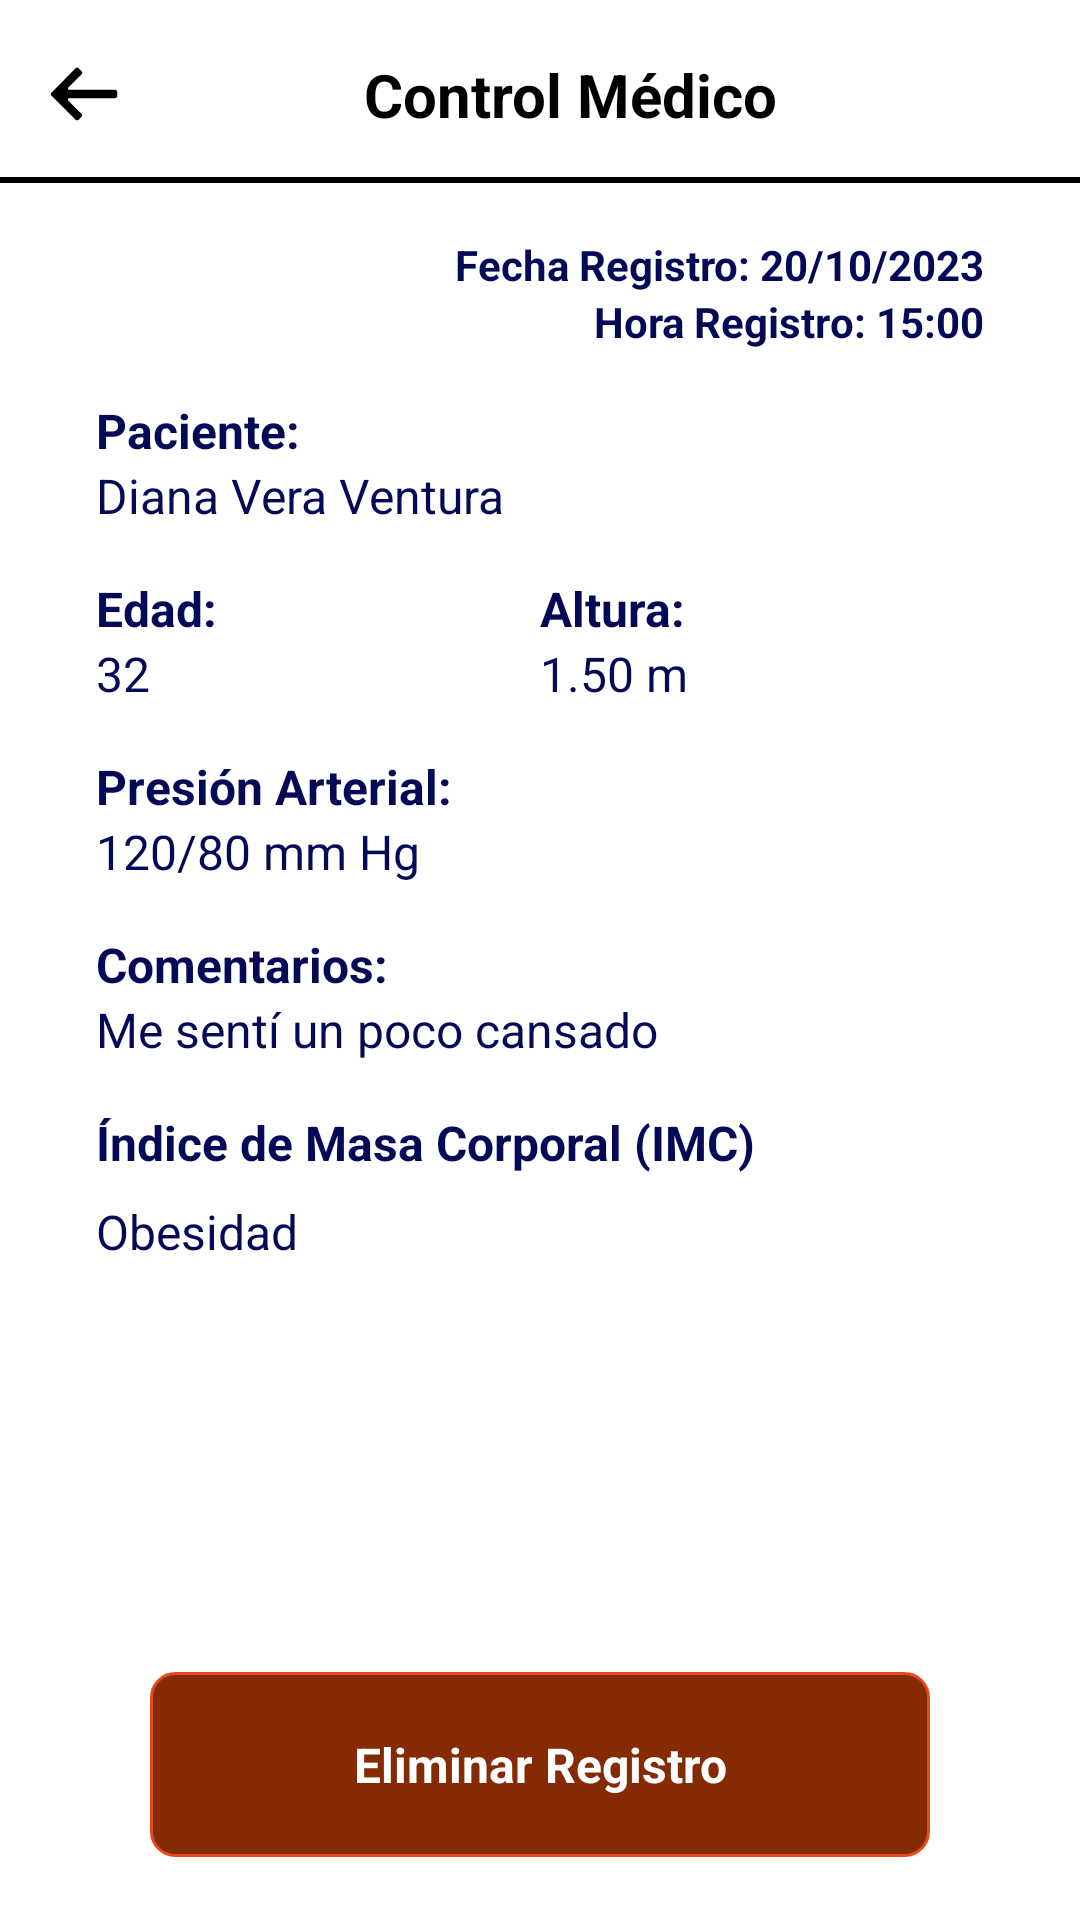

Here is an Android app screen rendered from its layout file. Give the layout XML and the strings, colors and styles it references.
<!-- AndroidManifest.xml: application theme Theme.MediTrackAppV100 -->
<!-- res/layout/activity_detalle_control.xml -->
<?xml version="1.0" encoding="utf-8"?>
<androidx.constraintlayout.widget.ConstraintLayout xmlns:android="http://schemas.android.com/apk/res/android"
    xmlns:app="http://schemas.android.com/apk/res-auto"
    xmlns:tools="http://schemas.android.com/tools"
    android:id="@+id/main"
    android:layout_width="match_parent"
    android:layout_height="match_parent"
    android:background="@color/white"
    tools:context=".activitys.DetalleControl">


    <LinearLayout
        android:id="@+id/llayEncabezado"
        android:layout_width="0dp"
        android:layout_height="wrap_content"
        android:orientation="horizontal"
        android:gravity="center_vertical"
        android:padding="16dp"
        app:layout_constraintTop_toTopOf="parent"
        app:layout_constraintBottom_toTopOf="@id/llayContenido"
        app:layout_constraintStart_toStartOf="parent"
        app:layout_constraintEnd_toEndOf="parent">


        <ImageView
            android:id="@+id/ivAtras"
            android:layout_width="24dp"
            android:layout_height="24dp"
            android:src="@drawable/ic_atras"
            android:contentDescription="Volver" />


        <TextView
            android:id="@+id/tvTitulo"
            android:layout_width="match_parent"
            android:layout_height="wrap_content"
            android:gravity="center"
            android:text="Control Médico"
            android:paddingEnd="20dp"
            android:textSize="20sp"
            android:textStyle="bold"
            android:textColor="@color/black"
            android:layout_marginStart="16dp" />

    </LinearLayout>


    <View
        android:id="@+id/vLinea"
        android:layout_width="0dp"
        android:layout_height="2dp"
        android:background="@color/black"
        app:layout_constraintBottom_toBottomOf="@id/llayEncabezado"
        app:layout_constraintStart_toStartOf="parent"
        app:layout_constraintEnd_toEndOf="parent" />


    <LinearLayout
        android:id="@+id/llayContenido"
        android:layout_width="0dp"
        android:layout_height="wrap_content"
        android:layout_margin="16dp"
        android:background="@color/white"
        android:orientation="vertical"
        android:padding="16dp"
        app:layout_constraintBottom_toBottomOf="parent"
        app:layout_constraintEnd_toEndOf="parent"
        app:layout_constraintStart_toStartOf="parent"
        app:layout_constraintTop_toTopOf="parent"
        app:layout_constraintVertical_bias="0.214">

        <LinearLayout
            android:layout_width="match_parent"
            android:layout_height="wrap_content"
            android:layout_marginBottom="16dp"
            android:gravity="end"
            android:orientation="vertical">

            <TextView
                android:id="@+id/tvFechaRegistro"
                android:layout_width="wrap_content"
                android:layout_height="wrap_content"
                android:text="Fecha Registro: 20/10/2023"
                android:textColor="@color/azul_3"
                android:textSize="14sp"
                android:textStyle="bold" />

            <TextView
                android:id="@+id/tvHoraRegistro"
                android:layout_width="wrap_content"
                android:layout_height="wrap_content"
                android:text="Hora Registro: 15:00"
                android:textColor="@color/azul_3"
                android:textSize="14sp"
                android:textStyle="bold" />

        </LinearLayout>


        <TextView
            android:layout_width="match_parent"
            android:layout_height="wrap_content"
            android:text="Paciente:"
            android:textColor="@color/azul_3"
            android:textSize="16sp"
            android:textStyle="bold" />

        <TextView
            android:id="@+id/tvNombrePaciente"
            android:layout_width="match_parent"
            android:layout_height="wrap_content"
            android:layout_marginBottom="16dp"
            android:text="Diana Vera Ventura"
            android:textColor="@color/azul_3"
            android:textSize="16sp" />

        
        <LinearLayout
            android:layout_width="match_parent"
            android:layout_height="wrap_content"

            android:orientation="horizontal">

            <TextView
                android:layout_width="0dp"
                android:layout_height="wrap_content"
                android:layout_weight="1"
                android:text="Edad:"
                android:textColor="@color/azul_3"
                android:textSize="16sp"
                android:textStyle="bold" />

            <TextView
                android:layout_width="0dp"
                android:layout_height="wrap_content"
                android:layout_weight="1"
                android:text="Altura:"
                android:textColor="@color/azul_3"
                android:textSize="16sp"
                android:textStyle="bold" />

        </LinearLayout>

        <LinearLayout
            android:layout_width="match_parent"
            android:layout_height="wrap_content"
            android:layout_marginBottom="16dp"
            android:orientation="horizontal">

            <TextView
                android:id="@+id/tvEdad"
                android:layout_width="0dp"
                android:layout_height="wrap_content"
                android:layout_weight="1"
                android:textColor="@color/azul_3"
                android:text="32"
                android:textSize="16sp" />

            <TextView
                android:id="@+id/tvAltura"
                android:layout_width="0dp"
                android:layout_height="wrap_content"
                android:layout_weight="1"
                android:textColor="@color/azul_3"
                android:text="1.50 m"
                android:textSize="16sp" />

        </LinearLayout>

        
        <TextView
            android:layout_width="match_parent"
            android:layout_height="wrap_content"
            android:text="Presión Arterial:"
            android:textColor="@color/azul_3"
            android:textSize="16sp"
            android:textStyle="bold" />

        <TextView
            android:id="@+id/tvPresionArterial"
            android:layout_width="match_parent"
            android:layout_height="wrap_content"
            android:layout_marginBottom="16dp"
            android:text="120/80 mm Hg"
            android:textColor="@color/azul_3"
            android:textSize="16sp"/>

        
        <TextView
            android:layout_width="match_parent"
            android:layout_height="wrap_content"
            android:text="Comentarios:"
            android:textSize="16sp"
            android:textColor="@color/azul_3"
            android:textStyle="bold" />

        <TextView
            android:id="@+id/tvComentario"
            android:layout_width="match_parent"
            android:layout_height="wrap_content"
            android:layout_marginBottom="16dp"
            android:ellipsize="end"
            android:maxLines="4"
            android:textColor="@color/azul_3"
            android:text="Me sentí un poco cansado"
            android:textSize="16sp" />


        <TextView
            android:layout_width="match_parent"
            android:layout_height="wrap_content"
            android:layout_marginBottom="8dp"
            android:text="Índice de Masa Corporal (IMC)"
            android:textColor="@color/azul_3"
            android:textSize="16sp"
            android:textStyle="bold" />

        <TextView
            android:id="@+id/tvIMC"
            android:layout_width="match_parent"
            android:layout_height="wrap_content"
            android:layout_marginBottom="16dp"
            android:textColor="@color/azul_3"
            android:text="Obesidad"
            android:textSize="16sp" />

    </LinearLayout>

    <TextView
        android:id="@+id/btnEliminarRegistro"
        android:layout_width="0dp"
        android:layout_height="wrap_content"
        android:layout_marginHorizontal="50dp"
        android:layout_marginTop="104dp"
        android:background="@drawable/btn_eliminar"
        android:clickable="true"
        android:focusable="true"
        android:gravity="center"
        android:paddingVertical="20dp"
        android:text="Eliminar Registro"
        android:textColor="@color/white"
        android:textStyle="bold"
        android:textSize="16sp"
        app:layout_constraintEnd_toEndOf="parent"
        app:layout_constraintStart_toStartOf="parent"
        app:layout_constraintTop_toBottomOf="@+id/llayContenido" />

</androidx.constraintlayout.widget.ConstraintLayout>
<!-- resources referenced by this layout -->
<resources>
  <color name="azul_3">#050A57</color>
  <color name="black">#FF000000</color>
  <color name="white">#FFFFFFFF</color>
  <!-- drawable btn_eliminar (drawable) -->
  <?xml version="1.0" encoding="utf-8"?>
  <shape xmlns:android="http://schemas.android.com/apk/res/android">
      <solid android:color="@color/rojo_1" />
      <corners android:radius="8dp" />
      <stroke android:width="1dp" android:color="@color/rojo_2" />
  </shape>
  <!-- drawable ic_atras (drawable) -->
  <vector xmlns:android="http://schemas.android.com/apk/res/android" android:height="27dp" android:viewportHeight="52" android:viewportWidth="52" android:width="27dp">
        
      <path android:fillColor="#000000" android:pathData="M48.6,23H15.4c-0.9,0 -1.3,-1.1 -0.7,-1.7l9.6,-9.6c0.6,-0.6 0.6,-1.5 0,-2.1l-2.2,-2.2c-0.6,-0.6 -1.5,-0.6 -2.1,0L2.5,25c-0.6,0.6 -0.6,1.5 0,2.1L20,44.6c0.6,0.6 1.5,0.6 2.1,0l2.1,-2.1c0.6,-0.6 0.6,-1.5 0,-2.1l-9.6,-9.6C14,30.1 14.4,29 15.3,29h33.2c0.8,0 1.5,-0.6 1.5,-1.4v-3C50,23.8 49.4,23 48.6,23z"/>
      
  </vector>
  <style name="Theme.MediTrackAppV100" parent="Base.Theme.MediTrackAppV100" />
  <color name="rojo_1">#852B03</color>
  <color name="rojo_2">#E64A19</color>
  <style name="Base.Theme.MediTrackAppV100" parent="Theme.Material3.DayNight.NoActionBar">
          
          
      </style>
</resources>
